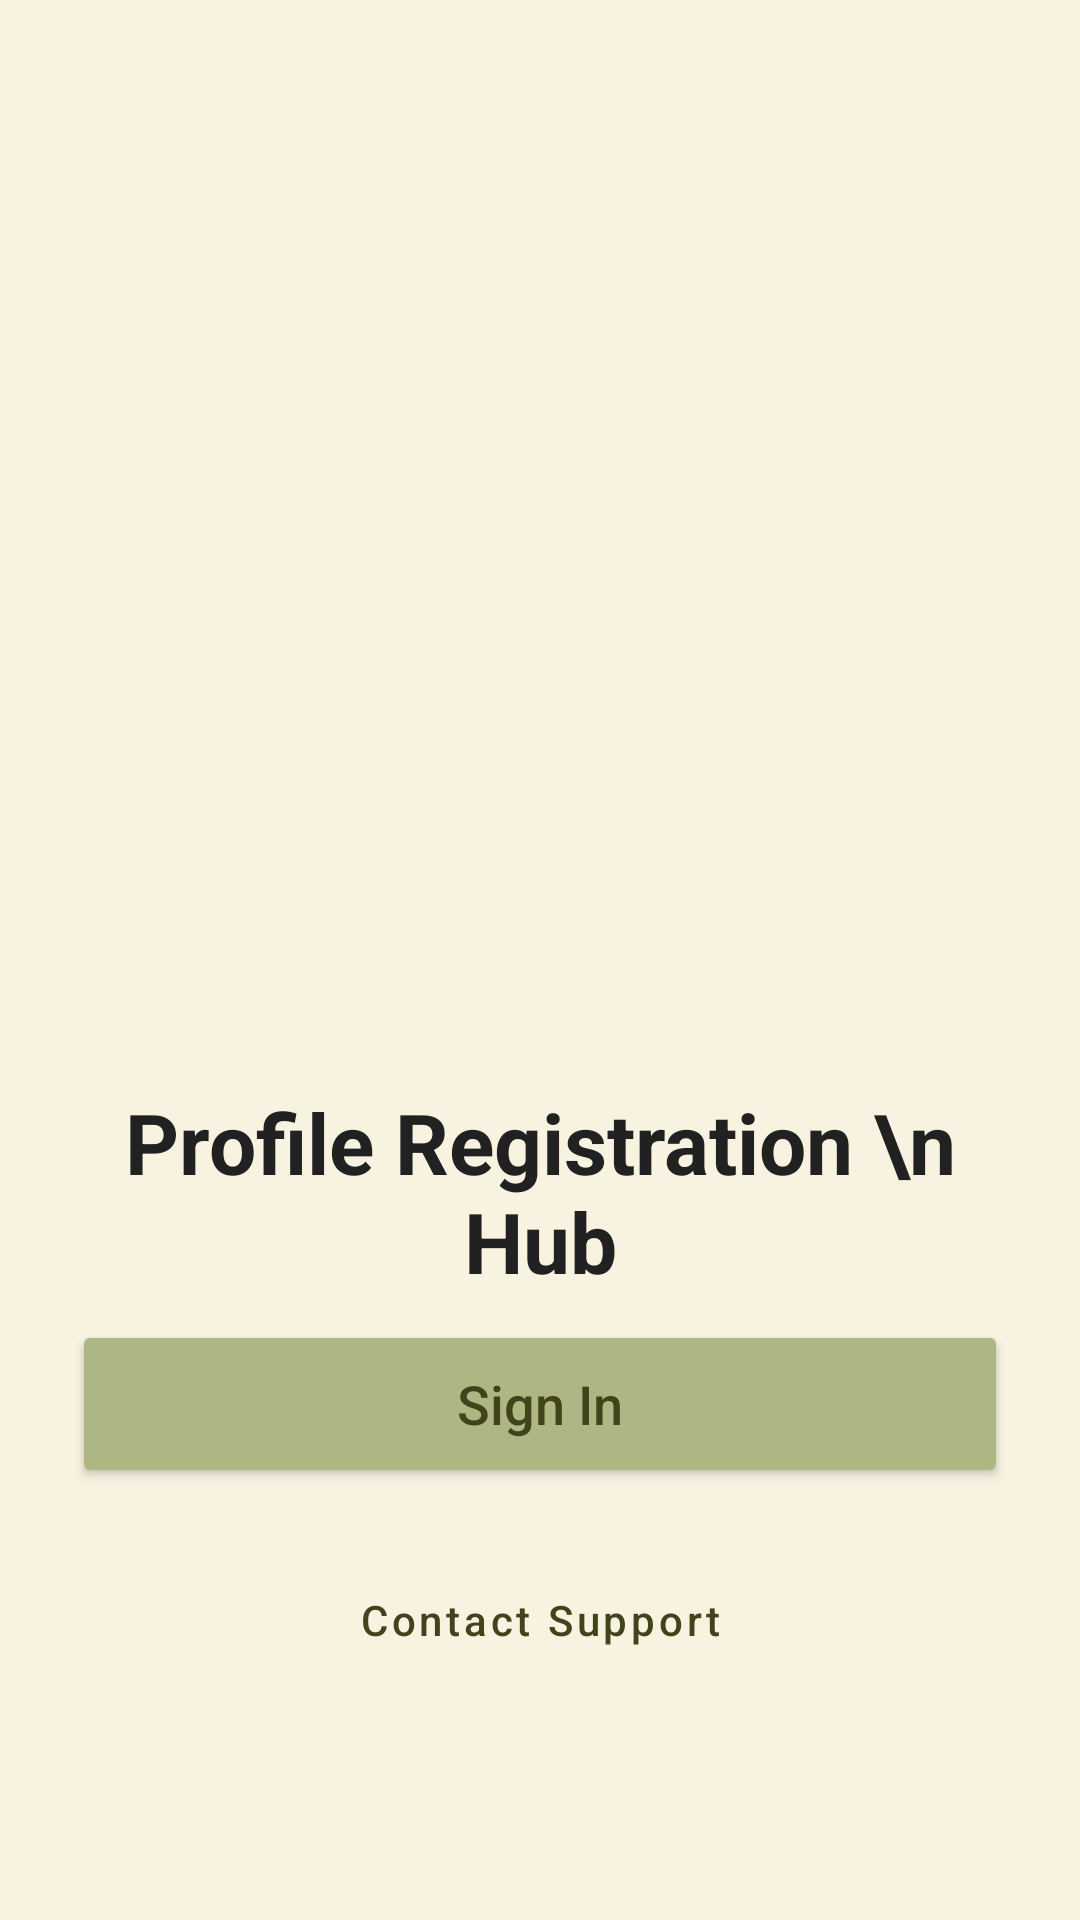

Produce the Android XML layout that renders to this screen, including the resource entries it uses.
<!-- AndroidManifest.xml: application theme Theme.Job2NSDA -->
<!-- res/layout/activity_welcome_screen.xml -->
<?xml version="1.0" encoding="utf-8"?>
<androidx.constraintlayout.widget.ConstraintLayout xmlns:android="http://schemas.android.com/apk/res/android"
    xmlns:app="http://schemas.android.com/apk/res-auto"
    android:layout_width="match_parent"
    xmlns:tools="http://schemas.android.com/tools"
    android:background="@color/color_surface"
    android:layout_height="match_parent"
    android:padding="24.dp"
    android:id="@+id/main"
    tools:context=".WelcomeScreen">

    <ImageView
        android:id="@+id/ivLogo"
        android:layout_width="200.dp"
        android:layout_height="200.dp"
        android:layout_marginTop="100.dp"
        android:src="@drawable/profile_img"

        app:layout_constraintTop_toTopOf="parent"
        app:layout_constraintStart_toStartOf="parent"
        app:layout_constraintEnd_toEndOf="parent" />

    <TextView
        android:id="@+id/tvTitle"
        android:layout_width="wrap_content"
        android:layout_height="wrap_content"
        android:layout_marginTop="32.dp"
        android:text="Profile Registration \n Hub"
        android:textAlignment="center"
        android:padding="6dp"
        android:textColor="#212121"
        android:textSize="28sp"
        android:textStyle="bold"
        app:layout_constraintTop_toBottomOf="@id/ivLogo"
        app:layout_constraintStart_toStartOf="parent"
        app:layout_constraintEnd_toEndOf="parent" />

    <TextView
        android:id="@+id/tvSubtitle"
        android:layout_width="0dp"
        android:layout_height="wrap_content"
        android:layout_marginTop="8.dp"
        android:text="Manage All Your Profile In One Place"
        android:textAlignment="center"
        android:textSize="16sp"
        android:padding="6dp"
        android:textColor="#757575"
        android:gravity="center"
        app:layout_constraintTop_toBottomOf="@id/tvTitle"
        app:layout_constraintStart_toStartOf="parent"
        app:layout_constraintEnd_toEndOf="parent" />

    <Button
        android:id="@+id/btnSignIn"
        android:layout_width="0dp"
        android:layout_height="56.dp"
        android:layout_marginBottom="16.dp"
        android:text="Sign In"
        android:backgroundTint="@color/color_secondary"
        android:padding="6dp"
        android:textColor="@color/color_primary"
        android:textAllCaps="false"
        android:textSize="18sp"
        android:gravity="center"
        app:layout_constraintBottom_toTopOf="@id/btnSupport"
        app:layout_constraintStart_toStartOf="parent"
        app:layout_constraintEnd_toEndOf="parent" />

    <Button
        android:id="@+id/btnSupport"
        style="@style/Widget.MaterialComponents.Button.OutlinedButton"
        android:layout_width="0dp"
        android:layout_height="56.dp"
        android:layout_marginBottom="48.dp"
        android:text="Contact Support"
        android:textColor="@color/color_primary"
        android:textAllCaps="false"
        app:layout_constraintBottom_toBottomOf="parent"
        app:layout_constraintStart_toStartOf="parent"
        app:layout_constraintEnd_toEndOf="parent" />

</androidx.constraintlayout.widget.ConstraintLayout>
<!-- resources referenced by this layout -->
<resources>
  <color name="color_primary">#41431B</color>
  <color name="color_secondary">#AEB784</color>
  <color name="color_surface">#F8F3E1</color>
  <style name="Theme.Job2NSDA" parent="Base.Theme.Job2NSDA" />
  <style name="Base.Theme.Job2NSDA" parent="Theme.Material3.DayNight.NoActionBar">
          <item name="colorPrimary">@color/color_primary</item>
          <item name="colorOnPrimary">@color/color_surface</item>
  
          <item name="colorSecondary">@color/color_secondary</item>
          <item name="colorOnSecondary">@color/color_primary</item>
  
          <item name="colorPrimaryContainer">@color/color_tertiary</item>
          <item name="colorOnPrimaryContainer">@color/color_primary</item>
  
          <item name="colorSurface">@color/color_surface</item>
          <item name="colorOnSurface">@color/color_primary</item>
  
          <item name="android:statusBarColor">?attr/colorPrimary</item>
  
  
          <style name="Base.Theme.Job2NSDA" parent="Theme.Material3.DayNight.NoActionBar">
              <item name="materialButtonStyle">@style/Widget.App.Button</item>
  
              <item name="materialCardViewStyle">@style/Widget.App.Card</item>
          </style>
  
          <style name="Widget.App.Button" parent="Widget.Material3.Button.TonalButton">
              <item name="backgroundTint">@color/color_secondary</item>
              <item name="android:textColor">@color/color_primary</item>
          </style>
  
          <style name="Widget.App.Card" parent="Widget.Material3.Card.Elevated">
              <item name="cardBackgroundColor">@color/color_surface</item>
              <item name="strokeColor">@color/color_secondary</item>
              <item name="strokeWidth">1dp</item>
          </style>
  
  
      </style>
  <color name="color_tertiary">#E3DBBB</color>
</resources>
